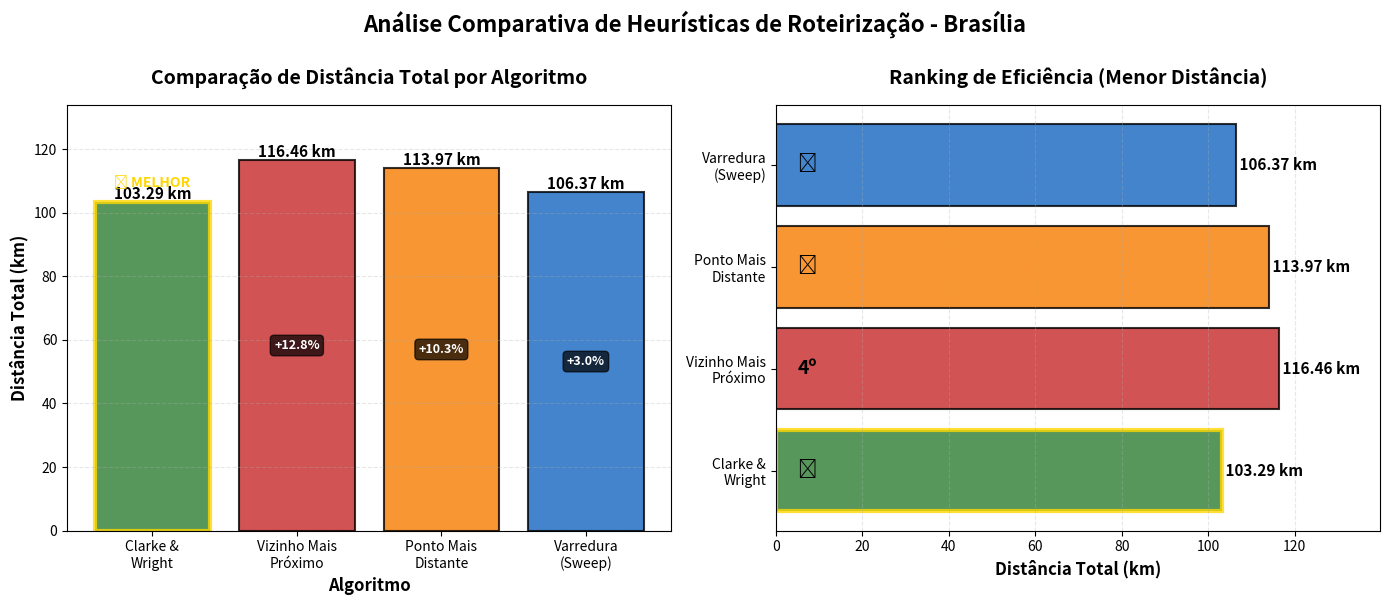

The matplotlib source for this figure: (Note: this script raises an exception after producing the figure.)
"""
visualizar_comparacao.py
Script para gerar gráficos de barras comparativos dos 4 algoritmos
"""

import matplotlib.pyplot as plt
import numpy as np

# Dados dos resultados
algoritmos = ['Clarke &\nWright', 'Vizinho Mais\nPróximo', 'Ponto Mais\nDistante', 'Varredura\n(Sweep)']
distancias = [103.29, 116.46, 113.97, 106.37]
num_rotas = [2, 2, 2, 2]

# Cores para cada algoritmo
cores = ['#2E7D32', '#C62828', '#F57C00', '#1565C0']

# Criar figura com 2 subplots
fig, (ax1, ax2) = plt.subplots(1, 2, figsize=(14, 6))

# Gráfico 1: Distância Total
x_pos = np.arange(len(algoritmos))
bars1 = ax1.bar(x_pos, distancias, color=cores, alpha=0.8, edgecolor='black', linewidth=1.5)

# Adicionar valores nas barras
for i, (bar, dist) in enumerate(zip(bars1, distancias)):
    height = bar.get_height()
    ax1.text(bar.get_x() + bar.get_width()/2., height,
             f'{dist:.2f} km',
             ha='center', va='bottom', fontweight='bold', fontsize=11)
    
    # Adicionar percentual de diferença em relação ao melhor
    if i > 0:
        diff_pct = ((dist - distancias[0]) / distancias[0]) * 100
        ax1.text(bar.get_x() + bar.get_width()/2., height * 0.5,
                 f'+{diff_pct:.1f}%',
                 ha='center', va='center', fontsize=9, color='white', fontweight='bold',
                 bbox=dict(boxstyle='round,pad=0.3', facecolor='black', alpha=0.7))

ax1.set_ylabel('Distância Total (km)', fontsize=12, fontweight='bold')
ax1.set_xlabel('Algoritmo', fontsize=12, fontweight='bold')
ax1.set_title('Comparação de Distância Total por Algoritmo', fontsize=14, fontweight='bold', pad=15)
ax1.set_xticks(x_pos)
ax1.set_xticklabels(algoritmos, fontsize=10)
ax1.grid(axis='y', alpha=0.3, linestyle='--')
ax1.set_ylim(0, max(distancias) * 1.15)

# Destacar o melhor resultado
min_idx = distancias.index(min(distancias))
bars1[min_idx].set_edgecolor('gold')
bars1[min_idx].set_linewidth(3)
ax1.text(min_idx, distancias[min_idx] * 1.05, '⭐ MELHOR', 
         ha='center', fontsize=10, fontweight='bold', color='#FFD700')

# Gráfico 2: Comparação de eficiência (ranking invertido - menor é melhor)
ranking = [1, 4, 3, 2]  # Clarke, Nearest, Farthest, Sweep
bars2 = ax2.barh(algoritmos, distancias, color=cores, alpha=0.8, edgecolor='black', linewidth=1.5)

# Adicionar valores nas barras
for i, (bar, dist) in enumerate(zip(bars2, distancias)):
    width = bar.get_width()
    ax2.text(width, bar.get_y() + bar.get_height()/2.,
             f' {dist:.2f} km',
             ha='left', va='center', fontweight='bold', fontsize=11)

ax2.set_xlabel('Distância Total (km)', fontsize=12, fontweight='bold')
ax2.set_title('Ranking de Eficiência (Menor Distância)', fontsize=14, fontweight='bold', pad=15)
ax2.grid(axis='x', alpha=0.3, linestyle='--')
ax2.set_xlim(0, max(distancias) * 1.2)

# Adicionar ranking
for i, (alg, pos) in enumerate(zip(algoritmos, ranking)):
    if pos == 1:
        emoji = '🥇'
    elif pos == 2:
        emoji = '🥈'
    elif pos == 3:
        emoji = '🥉'
    else:
        emoji = f'{pos}º'
    ax2.text(5, i, emoji, ha='left', va='center', fontsize=14, fontweight='bold')

# Destacar o melhor resultado
bars2[min_idx].set_edgecolor('gold')
bars2[min_idx].set_linewidth(3)

plt.suptitle('Análise Comparativa de Heurísticas de Roteirização - Brasília', 
             fontsize=16, fontweight='bold', y=1.00)

plt.tight_layout()
plt.savefig('output/grafico_comparacao_barras.png', dpi=300, bbox_inches='tight')
print("✓ Gráfico de barras salvo: output/grafico_comparacao_barras.png")
plt.show()

# Criar segundo gráfico: Detalhes de cada rota
print("\nGerando análise detalhada das rotas...")

fig, axes = plt.subplots(2, 2, figsize=(16, 12))
axes = axes.flatten()

# Dados das rotas para cada algoritmo
rotas_dados = {
    'Clarke & Wright': {
        'rotas': [
            {'nome': 'Rota 1', 'dist': 48.49, 'carga': 732, 'tempo': 338.2},
            {'nome': 'Rota 2', 'dist': 54.80, 'carga': 1640, 'tempo': 300.8}
        ],
        'cor': '#2E7D32'
    },
    'Vizinho Mais Próximo': {
        'rotas': [
            {'nome': 'Rota 1', 'dist': 48.80, 'carga': 692, 'tempo': 348.6},
            {'nome': 'Rota 2', 'dist': 67.66, 'carga': 1680, 'tempo': 306.2}
        ],
        'cor': '#C62828'
    },
    'Ponto Mais Distante': {
        'rotas': [
            {'nome': 'Rota 1', 'dist': 61.35, 'carga': 1670, 'tempo': 333.6},
            {'nome': 'Rota 2', 'dist': 52.62, 'carga': 702, 'tempo': 318.1}
        ],
        'cor': '#F57C00'
    },
    'Varredura (Sweep)': {
        'rotas': [
            {'nome': 'Rota 1', 'dist': 54.27, 'carga': 1640, 'tempo': 300.1},
            {'nome': 'Rota 2', 'dist': 52.10, 'carga': 732, 'tempo': 342.5}
        ],
        'cor': '#1565C0'
    }
}

for idx, (algo, dados) in enumerate(rotas_dados.items()):
    ax = axes[idx]
    
    # Dados das rotas
    rotas_nomes = [r['nome'] for r in dados['rotas']]
    distancias_rotas = [r['dist'] for r in dados['rotas']]
    cargas = [r['carga'] for r in dados['rotas']]
    tempos = [r['tempo'] for r in dados['rotas']]
    
    # Criar gráfico de barras agrupadas
    x = np.arange(len(rotas_nomes))
    width = 0.25
    
    bars1 = ax.bar(x - width, distancias_rotas, width, label='Distância (km)', 
                   color=dados['cor'], alpha=0.8, edgecolor='black')
    bars2 = ax.bar(x, [c/10 for c in cargas], width, label='Carga (x100 kg)', 
                   color='orange', alpha=0.8, edgecolor='black')
    bars3 = ax.bar(x + width, [t/10 for t in tempos], width, label='Tempo (x10 min)', 
                   color='purple', alpha=0.8, edgecolor='black')
    
    # Adicionar valores nas barras
    for bars in [bars1, bars2, bars3]:
        for bar in bars:
            height = bar.get_height()
            ax.text(bar.get_x() + bar.get_width()/2., height,
                   f'{height:.1f}',
                   ha='center', va='bottom', fontsize=8, fontweight='bold')
    
    ax.set_ylabel('Valores', fontsize=10, fontweight='bold')
    ax.set_title(f'{algo}\nDistância Total: {sum(distancias_rotas):.2f} km', 
                fontsize=11, fontweight='bold')
    ax.set_xticks(x)
    ax.set_xticklabels(rotas_nomes)
    ax.legend(fontsize=8, loc='upper right')
    ax.grid(axis='y', alpha=0.3, linestyle='--')

plt.suptitle('Análise Detalhada das Rotas por Algoritmo', 
             fontsize=16, fontweight='bold')

plt.tight_layout()
plt.savefig('output/analise_detalhada_rotas.png', dpi=300, bbox_inches='tight')
print("✓ Análise detalhada salva: output/analise_detalhada_rotas.png")
plt.show()

print("\n✅ Todos os gráficos foram gerados com sucesso!")
print("Arquivos salvos em: output/")
